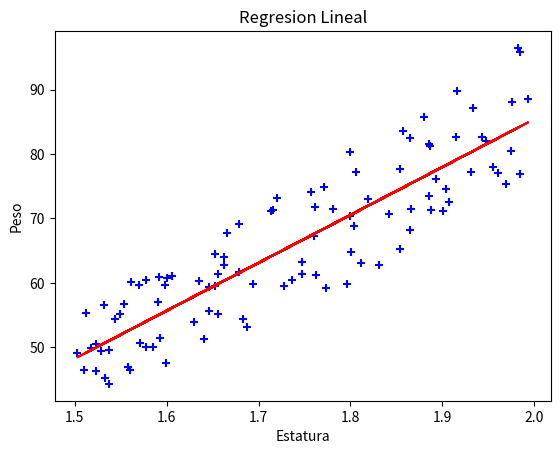

Write the Python code that produced this figure.
# -*- coding: utf-8 -*-
"""practico.ipynb

Automatically generated by Colab.

Original file is located at
    https://colab.research.google.com/<link-removed>
"""

import pandas as pd
import numpy as np
import matplotlib.pyplot as plt

np.random.seed(42)
estaturas = np.random.uniform(1.5, 2.0, size=100)
pesos = []

for estatatura in estaturas:
    p_min = 18.5 * (estatatura ** 2)
    p_max = 24.9 * (estatatura ** 2)
    peso = np.random.uniform(p_min, p_max)
    pesos.append(peso)

df = pd.DataFrame({'Estatura': estaturas, 'Peso': pesos})

mediax = estaturas.mean()
mediay = np.mean(pesos)
num=0
den=0
for i in range(len(pesos)):
  num=num+((estaturas[i]-mediax)*(pesos[i]-mediay))
  den=den+((estaturas[i]-mediax)**2)

m=num/den
b=mediay-(m*mediax)

y = m * estaturas + b
plt.xlabel('Estatura')
plt.ylabel('Peso')
plt.title('Regresion Lineal')
plt.scatter(df.Estatura, df.Peso, color = 'blue',marker='+')
plt.plot(estaturas, y, color = 'red')
plt.show()